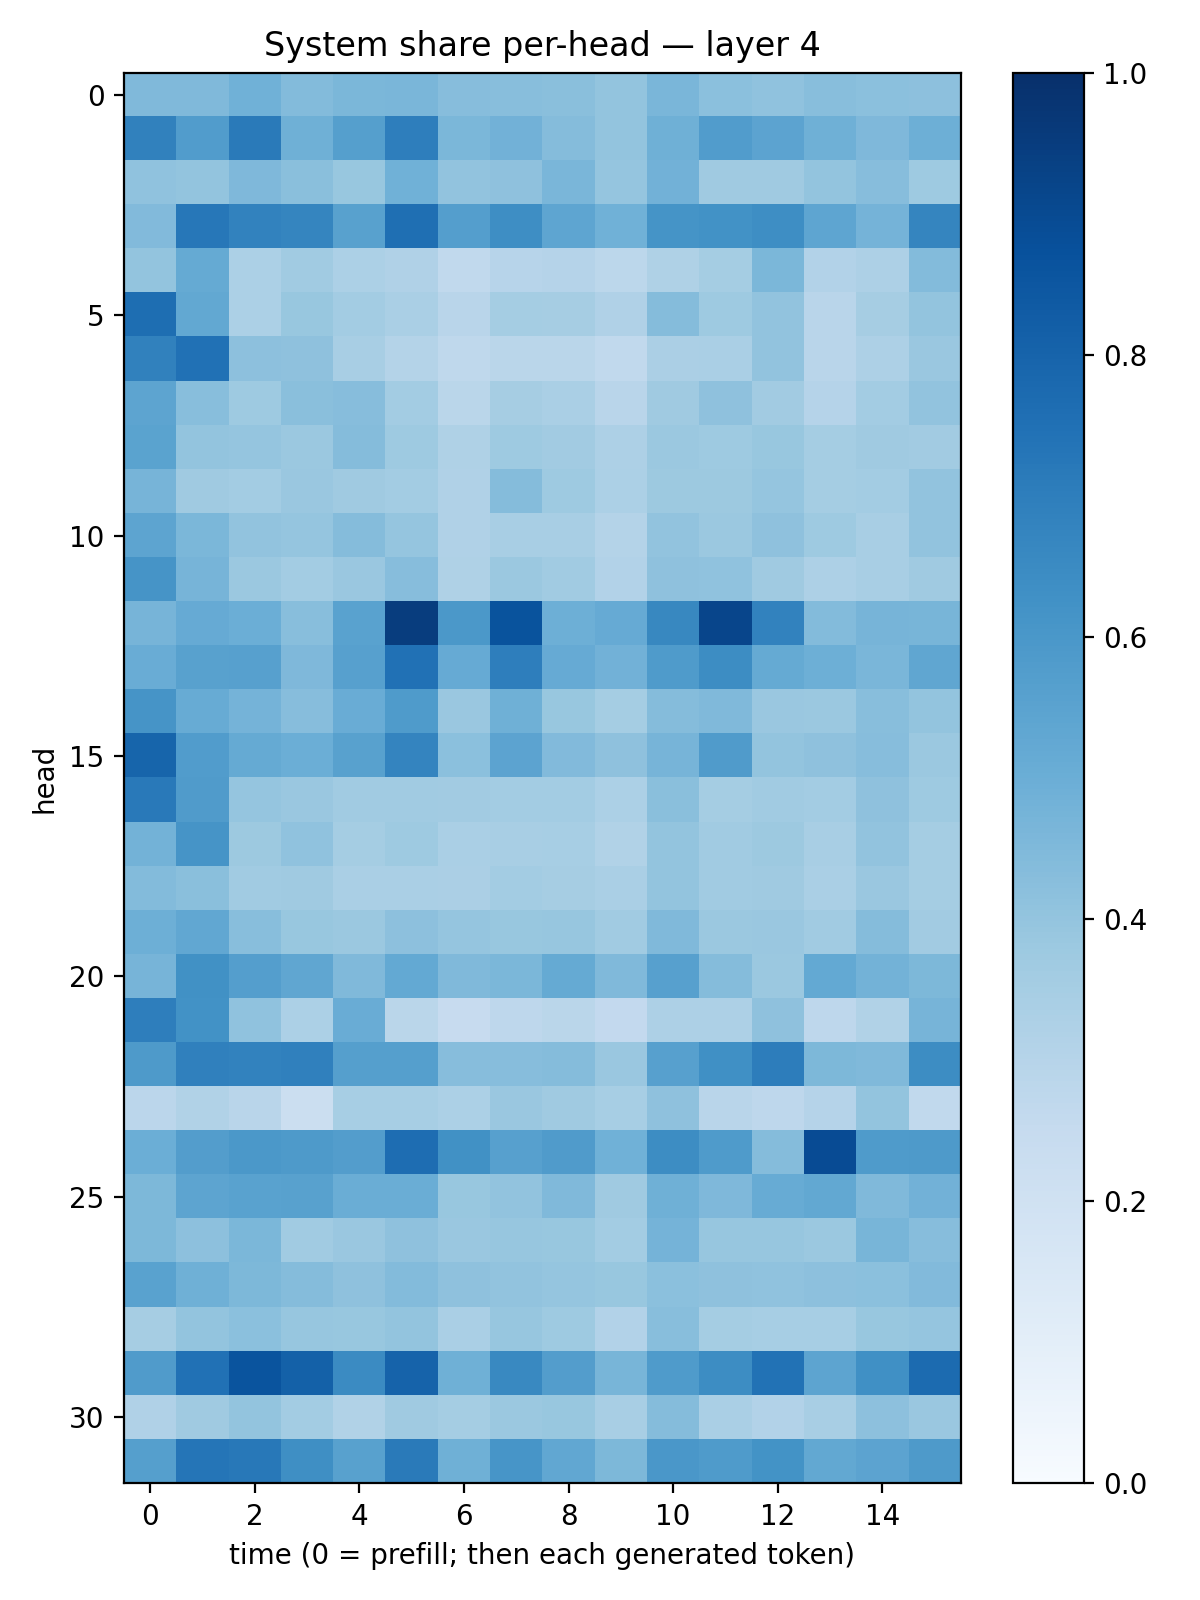

The file beside this chart, header and first rows:
0.4470302, 0.44669446, 0.48789185, 0.43973282, 0.46063083, 0.46177784, 0.4301605, 0.4288646, 0.4229801, 0.39848465, 0.4617307, 0.4217512, 0.4081586, 0.42738172, 0.42132515, 0.41738912
0.6843, 0.5768, 0.7112, 0.4895, 0.5657, 0.6981, 0.459, 0.4807, 0.4358, 0.3997, 0.4901, 0.5758, 0.5449, 0.4884, 0.45, 0.4952
0.4095, 0.4021, 0.452, 0.425, 0.3892, 0.4848, 0.4058, 0.4127, 0.4634, 0.3962, 0.4806, 0.3675, 0.3676, 0.3991, 0.4333, 0.3724
0.4419, 0.7253, 0.6833, 0.6709, 0.5566, 0.7547, 0.5669, 0.6394, 0.5376, 0.4882, 0.6136, 0.6226, 0.6406, 0.536, 0.4736, 0.6693
0.4022, 0.5174, 0.3317, 0.3646, 0.3314, 0.3172, 0.2623, 0.2947, 0.3023, 0.2801, 0.3212, 0.3542, 0.4582, 0.3098, 0.3258, 0.4384
0.759, 0.526, 0.3291, 0.3867, 0.3593, 0.3362, 0.2929, 0.3524, 0.3509, 0.3178, 0.4361, 0.3722, 0.4049, 0.2896, 0.3487, 0.4013
0.6868, 0.7496, 0.4173, 0.4136, 0.3416, 0.3048, 0.2717, 0.2852, 0.2885, 0.2648, 0.3337, 0.3361, 0.4039, 0.2895, 0.3261, 0.3831
0.5395, 0.4269, 0.3734, 0.424, 0.4314, 0.3564, 0.2877, 0.348, 0.3372, 0.2923, 0.3707, 0.4107, 0.3601, 0.3022, 0.357, 0.4057
0.5489, 0.399, 0.3983, 0.3821, 0.4358, 0.3729, 0.3216, 0.3732, 0.363, 0.3252, 0.3802, 0.3725, 0.39, 0.352, 0.3708, 0.3604
0.4723, 0.3676, 0.359, 0.3856, 0.3696, 0.3587, 0.3189, 0.4361, 0.3736, 0.3318, 0.3788, 0.3784, 0.3974, 0.3526, 0.3589, 0.4052
0.5406, 0.4592, 0.4047, 0.3967, 0.4343, 0.3947, 0.319, 0.3413, 0.34, 0.3058, 0.4058, 0.3792, 0.4129, 0.3735, 0.3423, 0.4055
0.6124, 0.4715, 0.3807, 0.3591, 0.3852, 0.4313, 0.3216, 0.382, 0.366, 0.3114, 0.4119, 0.4094, 0.3676, 0.3247, 0.3431, 0.3696
0.4705, 0.5131, 0.4963, 0.4271, 0.5545, 0.9485, 0.595, 0.865, 0.4939, 0.5139, 0.6611, 0.9162, 0.6816, 0.4414, 0.4705, 0.4657
0.5076, 0.5574, 0.5598, 0.4518, 0.559, 0.7469, 0.5146, 0.6967, 0.5144, 0.4809, 0.5833, 0.6427, 0.5168, 0.496, 0.4625, 0.5339
0.6099, 0.5088, 0.4727, 0.4309, 0.5064, 0.5831, 0.3863, 0.492, 0.3895, 0.3553, 0.4358, 0.4464, 0.3857, 0.3818, 0.4273, 0.4012
0.7931, 0.5749, 0.5187, 0.4993, 0.5555, 0.6725, 0.42, 0.5463, 0.4448, 0.4107, 0.4721, 0.5797, 0.4005, 0.4132, 0.4331, 0.3809
0.7163, 0.5792, 0.3964, 0.3854, 0.3661, 0.3671, 0.3598, 0.3575, 0.3576, 0.3286, 0.4239, 0.3521, 0.3641, 0.357, 0.411, 0.3724
0.4782, 0.6108, 0.3785, 0.4065, 0.3553, 0.3713, 0.339, 0.341, 0.3466, 0.3154, 0.4004, 0.3665, 0.3777, 0.3404, 0.4039, 0.3534
0.4392, 0.4226, 0.366, 0.3688, 0.3374, 0.3396, 0.3342, 0.3585, 0.3509, 0.3367, 0.3996, 0.3661, 0.3683, 0.3377, 0.3846, 0.3538
0.4935, 0.5279, 0.4259, 0.3871, 0.3798, 0.4164, 0.3951, 0.3885, 0.393, 0.366, 0.4464, 0.3799, 0.3841, 0.3671, 0.4364, 0.3631
0.4716, 0.6271, 0.5695, 0.5335, 0.4473, 0.5233, 0.447, 0.4588, 0.5164, 0.447, 0.5603, 0.4371, 0.3806, 0.5204, 0.4784, 0.4554
0.6968, 0.6248, 0.4098, 0.331, 0.505, 0.2863, 0.2446, 0.2762, 0.2889, 0.2615, 0.3275, 0.3244, 0.4124, 0.2772, 0.3161, 0.4692
0.5898, 0.6877, 0.6812, 0.6903, 0.5652, 0.566, 0.431, 0.4319, 0.4354, 0.3846, 0.5614, 0.6328, 0.7014, 0.4551, 0.4487, 0.6416
0.2813, 0.3162, 0.2899, 0.2222, 0.3461, 0.3446, 0.3291, 0.384, 0.3709, 0.3462, 0.4126, 0.2913, 0.2742, 0.3016, 0.3998, 0.2639
0.4984, 0.5731, 0.5966, 0.5873, 0.5737, 0.7619, 0.6262, 0.5602, 0.582, 0.4872, 0.6425, 0.5859, 0.4364, 0.8944, 0.5835, 0.5894
0.4552, 0.542, 0.5524, 0.5558, 0.5037, 0.5037, 0.3895, 0.4029, 0.4455, 0.3691, 0.4903, 0.451, 0.5111, 0.5268, 0.4466, 0.4818
0.4546, 0.4172, 0.4597, 0.3645, 0.3866, 0.4132, 0.3864, 0.3941, 0.3886, 0.3588, 0.4741, 0.3908, 0.3927, 0.3803, 0.4678, 0.4309
0.5534, 0.4889, 0.4561, 0.4372, 0.4138, 0.4399, 0.4102, 0.4041, 0.398, 0.3881, 0.4196, 0.412, 0.4083, 0.4144, 0.4193, 0.4416
0.3511, 0.4009, 0.4183, 0.3938, 0.3874, 0.3999, 0.3387, 0.3925, 0.3748, 0.3104, 0.4276, 0.3542, 0.3442, 0.3467, 0.3878, 0.3979
0.5782, 0.7492, 0.8596, 0.811, 0.6511, 0.8031, 0.4907, 0.6587, 0.572, 0.4661, 0.5845, 0.6428, 0.7426, 0.5422, 0.6318, 0.7698
0.3177, 0.37, 0.4023, 0.3574, 0.313, 0.3699, 0.3536, 0.3798, 0.3877, 0.3416, 0.4354, 0.3393, 0.3118, 0.34, 0.4167, 0.383
0.5642, 0.7311, 0.7194, 0.6337, 0.5573, 0.7118, 0.4885, 0.6081, 0.5302, 0.455, 0.6014, 0.5834, 0.6176, 0.5236, 0.5432, 0.5878
